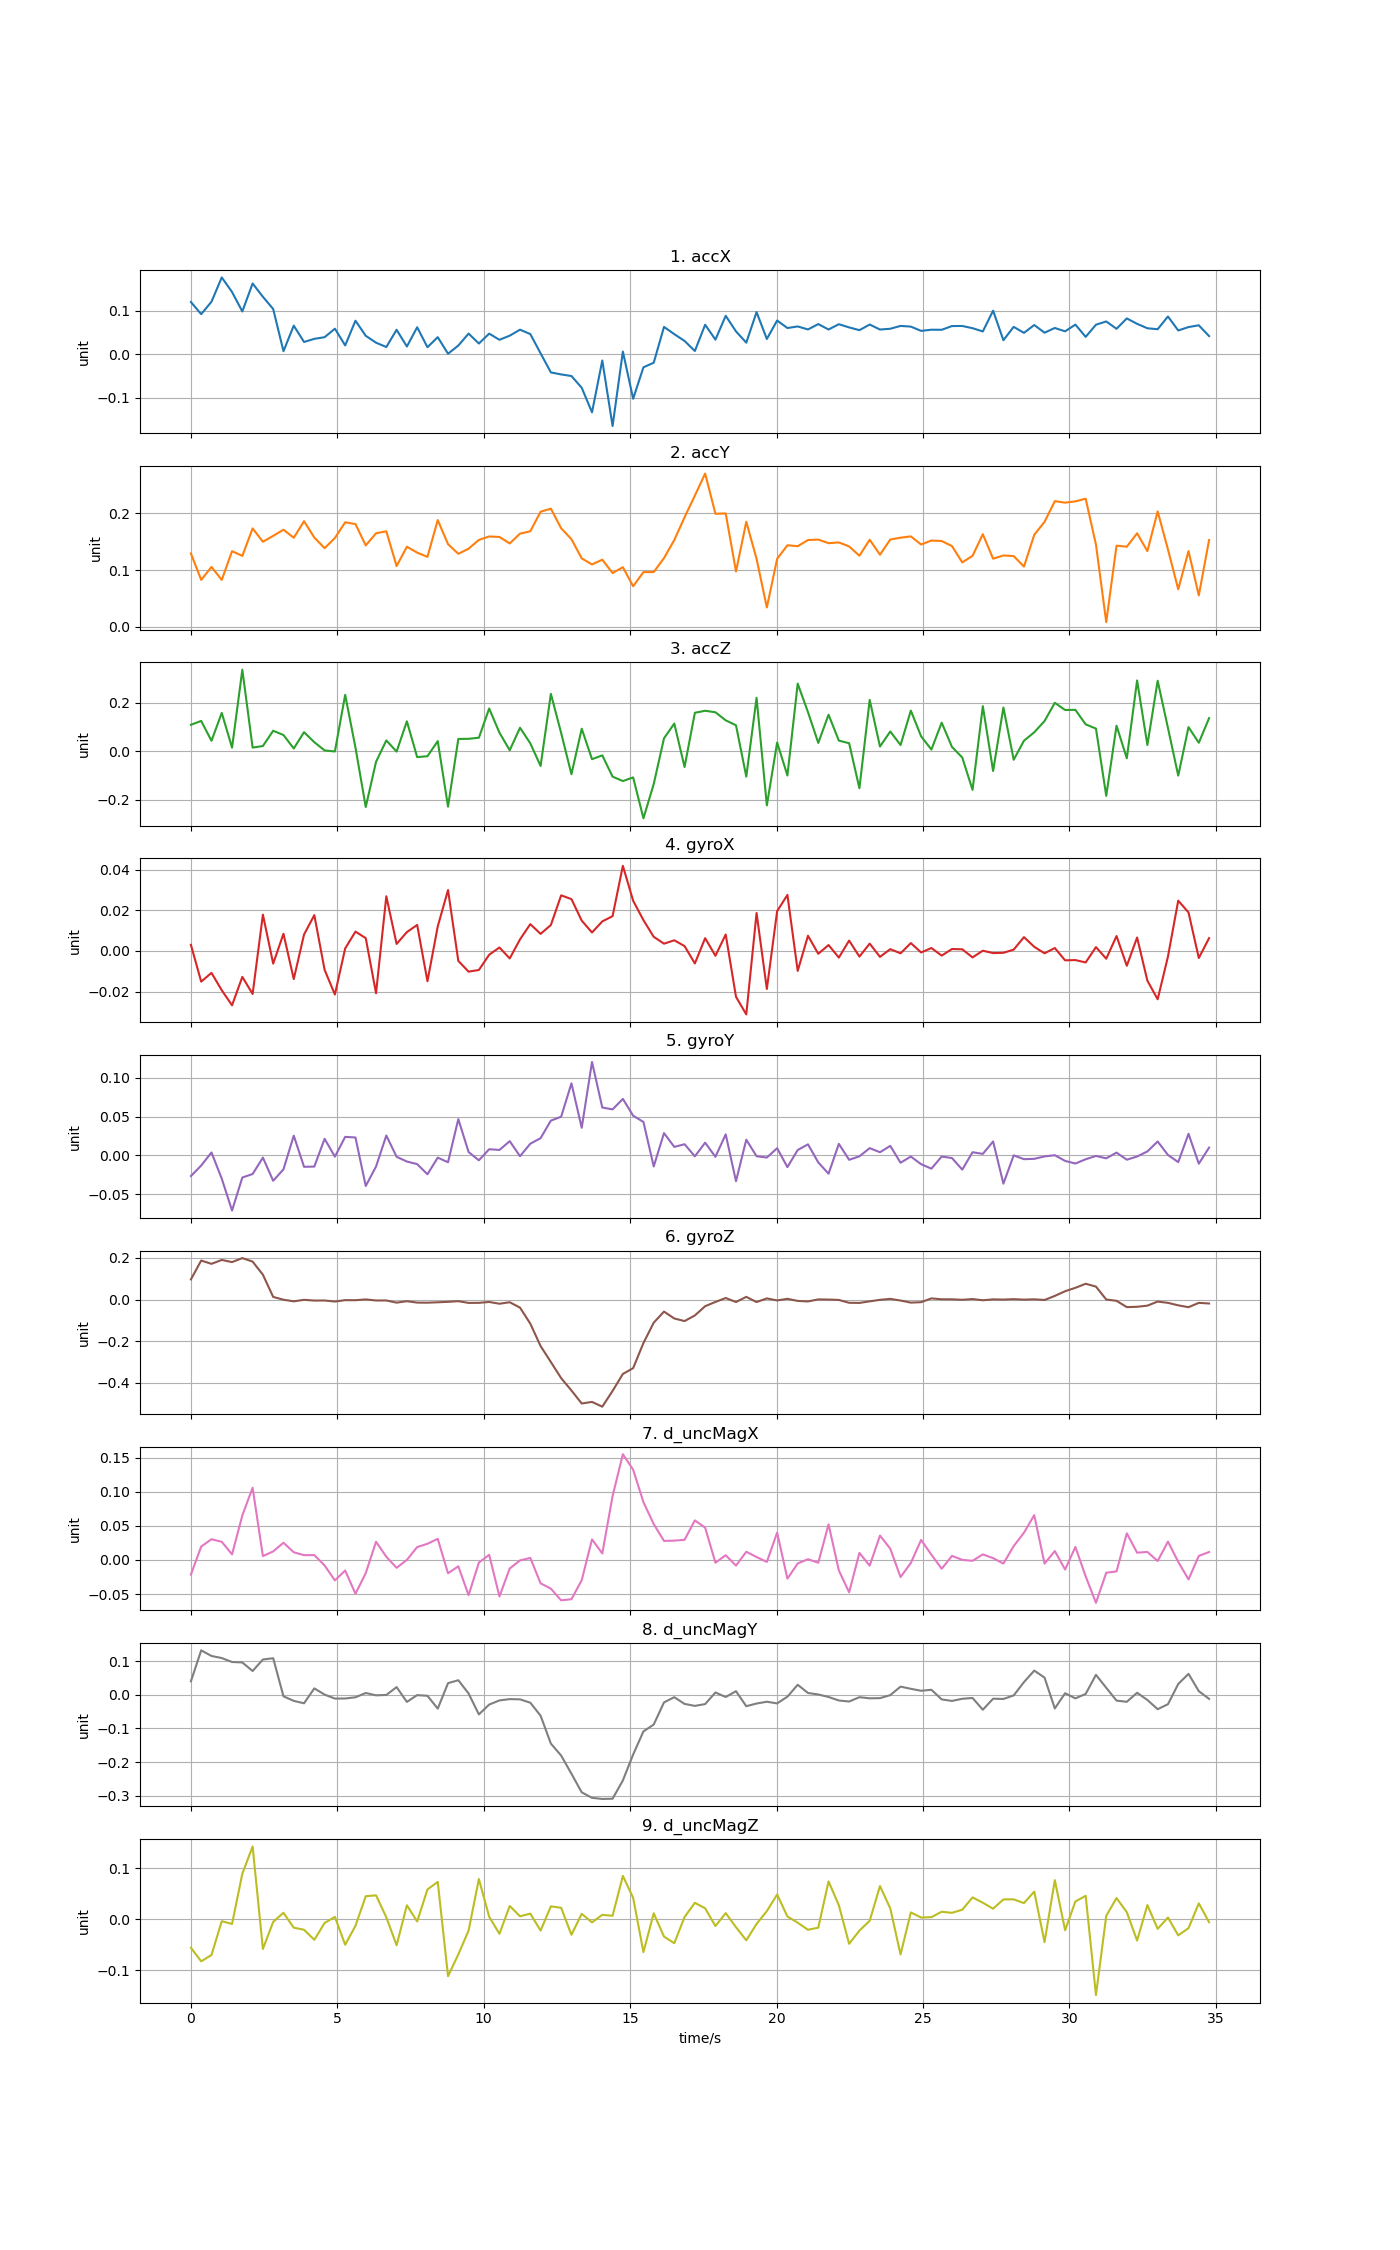

The file beside this chart, header and first rows:
time, accX, accY, accZ, gyroX, gyroY, gyroZ, d_uncMagX, d_uncMagY, d_uncMagZ
0, 0.1204, 0.1295, 0.1093, 0.003028, -0.02668, 0.09688, -0.02146, 0.04028, -0.05581
0.3512, 0.09248, 0.08292, 0.1253, -0.01508, -0.01312, 0.1878, 0.0196, 0.1323, -0.08259
0.7024, 0.121, 0.1058, 0.04316, -0.01077, 0.003754, 0.1719, 0.03034, 0.1157, -0.07017
1.054, 0.1769, 0.08289, 0.1586, -0.01933, -0.03004, 0.1907, 0.02659, 0.1094, -0.003696
1.405, 0.1434, 0.1335, 0.01471, -0.02673, -0.07115, 0.1802, 0.00814, 0.0977, -0.009149
1.756, 0.09866, 0.1252, 0.3373, -0.01275, -0.02856, 0.1996, 0.06523, 0.09635, 0.08975
2.107, 0.163, 0.1736, 0.01498, -0.02116, -0.02405, 0.1826, 0.1059, 0.07088, 0.1432
2.458, 0.1324, 0.1501, 0.02156, 0.01789, -0.002888, 0.1196, 0.005582, 0.1051, -0.05829
2.81, 0.1043, 0.1605, 0.0847, -0.006215, -0.03277, 0.01264, 0.01253, 0.1089, -0.005013
3.161, 0.007383, 0.1713, 0.067, 0.008474, -0.01799, -0.0007993, 0.02524, -0.004343, 0.01286
3.512, 0.06612, 0.1571, 0.0113, -0.01381, 0.02544, -0.008614, 0.01125, -0.01791, -0.01647
3.863, 0.02856, 0.1862, 0.0787, 0.008101, -0.01473, -0.001289, 0.006989, -0.02504, -0.02053
4.214, 0.03574, 0.1574, 0.03738, 0.01765, -0.01445, -0.004908, 0.007072, 0.01929, -0.04031
4.566, 0.03956, 0.1388, 0.003375, -0.009276, 0.02137, -0.004542, -0.008061, 0.000787, -0.007245
4.917, 0.05909, 0.1567, -0.0009926, -0.02143, -0.001665, -0.009612, -0.03001, -0.01105, 0.004846
5.268, 0.02069, 0.1843, 0.2332, 0.001259, 0.02385, -0.002849, -0.01549, -0.01077, -0.04998
5.619, 0.07748, 0.1812, 0.01527, 0.009531, 0.02307, -0.003101, -0.04964, -0.007188, -0.01274
5.97, 0.04277, 0.1436, -0.2307, 0.006329, -0.03951, 0.0005691, -0.0193, 0.005546, 0.04543
6.322, 0.02696, 0.165, -0.04379, -0.02078, -0.01441, -0.004482, 0.02666, -0.001359, 0.0471
6.673, 0.01695, 0.1685, 0.04468, 0.02691, 0.02562, -0.004518, 0.00465, -0.0002792, 0.003992
7.024, 0.05655, 0.1073, -0.001447, 0.003467, -0.001801, -0.01488, -0.01155, 0.02308, -0.05105
7.375, 0.01818, 0.1414, 0.1236, 0.009293, -0.007959, -0.00794, 6.3583e-05, -0.02095, 0.02762
7.726, 0.06239, 0.1309, -0.02432, 0.01281, -0.01127, -0.01469, 0.01886, -0.0007658, -0.004215
8.078, 0.01653, 0.1235, -0.02069, -0.01489, -0.02438, -0.0151, 0.02367, -0.002804, 0.05873
8.429, 0.03962, 0.1883, 0.0418, 0.01207, -0.002924, -0.01316, 0.03093, -0.04103, 0.07355
8.78, 0.001523, 0.1459, -0.2289, 0.02999, -0.008868, -0.01102, -0.01958, 0.03479, -0.1119
9.131, 0.02035, 0.1288, 0.0508, -0.004882, 0.04675, -0.007773, -0.009332, 0.04349, -0.069
9.482, 0.04785, 0.1379, 0.05136, -0.01016, 0.004287, -0.01621, -0.05159, 0.004066, -0.0221
9.834, 0.025, 0.1533, 0.05587, -0.009345, -0.006366, -0.01585, -0.003879, -0.05809, 0.0792
10.18, 0.04774, 0.1594, 0.1767, -0.001856, 0.007937, -0.01161, 0.007488, -0.02891, 0.005088
10.54, 0.03357, 0.1585, 0.07672, 0.001718, 0.006987, -0.02014, -0.05352, -0.01656, -0.02851
10.89, 0.04305, 0.1471, 0.00405, -0.003672, 0.01832, -0.01293, -0.01254, -0.01261, 0.02622
11.24, 0.05682, 0.1644, 0.09708, 0.005718, -0.001088, -0.03895, -0.0007132, -0.01336, 0.005977
11.59, 0.04676, 0.1685, 0.03269, 0.01322, 0.01505, -0.116, 0.002983, -0.02331, 0.01114
11.94, 0.002513, 0.2029, -0.06101, 0.008422, 0.02219, -0.2239, -0.03425, -0.06189, -0.02219
12.29, -0.04137, 0.2083, 0.2374, 0.01279, 0.04483, -0.3006, -0.04212, -0.1449, 0.02549
12.64, -0.04601, 0.1738, 0.07537, 0.02739, 0.04989, -0.3782, -0.05924, -0.1805, 0.02262
12.99, -0.04963, 0.1546, -0.09515, 0.02552, 0.09287, -0.4377, -0.05759, -0.2345, -0.03045
13.35, -0.07666, 0.1208, 0.0931, 0.01494, 0.03558, -0.5004, -0.0297, -0.2897, 0.01081
13.7, -0.1331, 0.1101, -0.03293, 0.0091, 0.1205, -0.4927, 0.03011, -0.3061, -0.006044
14.05, -0.01397, 0.1185, -0.01704, 0.01456, 0.06173, -0.5156, 0.009546, -0.3094, 0.008733
14.4, -0.1645, 0.09494, -0.1051, 0.01713, 0.05929, -0.4398, 0.09373, -0.3088, 0.007003
14.75, 0.006569, 0.1053, -0.1234, 0.0419, 0.07285, -0.3581, 0.155, -0.2544, 0.08539
15.1, -0.1019, 0.07173, -0.1083, 0.02472, 0.05119, -0.33, 0.1323, -0.1773, 0.04231
15.45, -0.02966, 0.09664, -0.2773, 0.01518, 0.0431, -0.2092, 0.08465, -0.1086, -0.0645
15.8, -0.01908, 0.09673, -0.1358, 0.006977, -0.0143, -0.1113, 0.05264, -0.08827, 0.01188
16.16, 0.06314, 0.1213, 0.05357, 0.003592, 0.02874, -0.05796, 0.02787, -0.02234, -0.034
16.51, 0.04654, 0.1531, 0.1145, 0.00527, 0.01091, -0.09115, 0.02831, -0.006946, -0.047
16.86, 0.0309, 0.1933, -0.06521, 0.002415, 0.01437, -0.1036, 0.02952, -0.02693, 0.004552
17.21, 0.007844, 0.2313, 0.159, -0.006136, -0.001252, -0.0765, 0.05799, -0.03276, 0.03244
17.56, 0.06813, 0.2702, 0.1673, 0.006307, 0.0164, -0.03213, 0.04737, -0.02746, 0.0217
17.91, 0.03394, 0.1994, 0.1611, -0.00236, -0.001888, -0.01148, -0.004029, 0.007091, -0.01324
18.26, 0.08866, 0.2, 0.1279, 0.008121, 0.02712, 0.007369, 0.006905, -0.006402, 0.01226
18.61, 0.05286, 0.09784, 0.1074, -0.02255, -0.0333, -0.01187, -0.008294, 0.01095, -0.0155
18.96, 0.02703, 0.1852, -0.1049, -0.03121, 0.02023, 0.01299, 0.01198, -0.03374, -0.04126
19.32, 0.09716, 0.1201, 0.2209, 0.01869, -0.001108, -0.01212, 0.004257, -0.02574, -0.009067
19.67, 0.03545, 0.03436, -0.2239, -0.01869, -0.002821, 0.005481, -0.002889, -0.02045, 0.01617
20.02, 0.07784, 0.12, 0.03617, 0.0196, 0.009236, -0.004225, 0.04012, -0.02537, 0.04876
20.37, 0.06063, 0.1439, -0.1004, 0.02759, -0.01515, 0.003527, -0.02743, -0.005373, 0.005541
20.72, 0.06426, 0.1423, 0.2796, -0.009805, 0.006879, -0.006617, -0.005198, 0.02994, -0.006616
... 40 more rows
